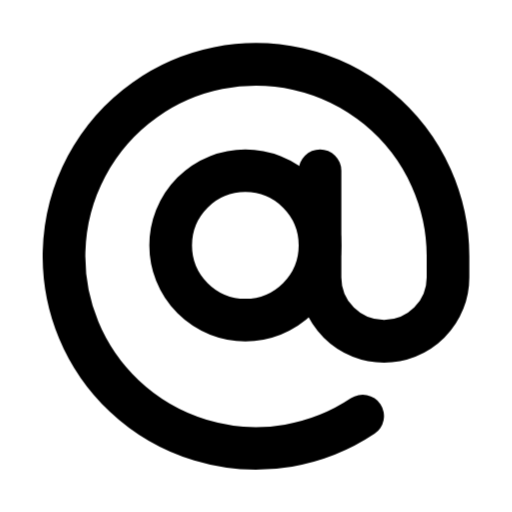
t = 0.00 s
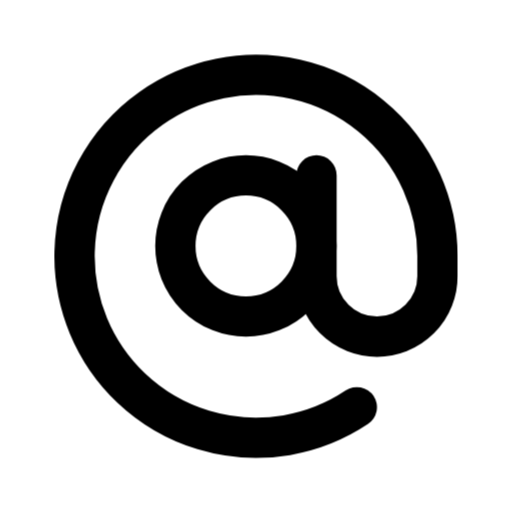
t = 0.42 s
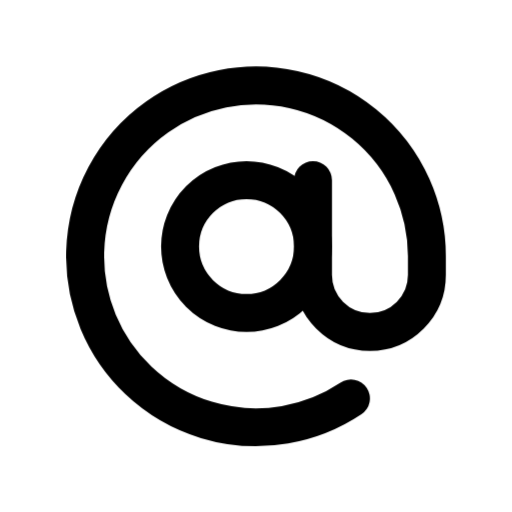
t = 0.84 s
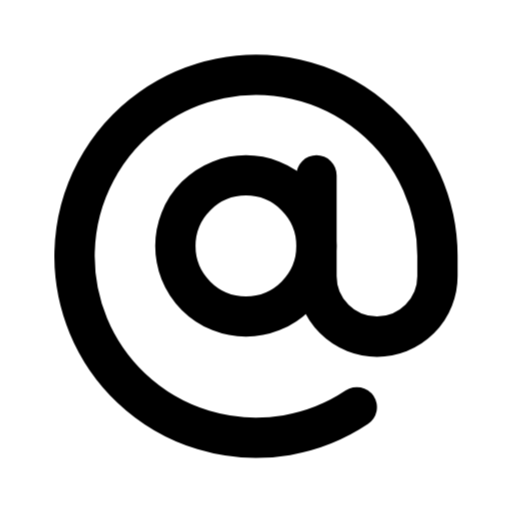
t = 1.33 s
t = 1.82 s: frame unchanged from t = 0.00 s, image omitted
t = 2.31 s: frame unchanged from t = 0.00 s, image omitted

The animated SVG that drew these frames (rendered in a browser with its animation timeline set to each time). Animation: 1 CSS @keyframes rule; one cycle of 2.80 s, repeats indefinitely.

<svg xmlns="http://www.w3.org/2000/svg" width="24" height="24" fill="none" stroke="currentColor" stroke-linecap="round" stroke-linejoin="round" stroke-width="2" viewBox="0 0 24 24">
    <style>
        @keyframes ira-at-sign {
            0%, 65%, 100% { transform: none; }
            30% { transform: scale(.89); }
        }
        @media (prefers-reduced-motion: no-preference) {
            [data-ira-motion="at-sign"] {
                transform-origin: 12px 12px;
                animation: ira-at-sign 2.8s ease-in-out infinite;
            }
        }
    </style>
    <g data-ira-motion="at-sign">
        <circle cx="11.5" cy="11.5" r="3.5"/>
        <path d="M15 8v5a3 3 0 0 0 6 0v-1a9 9 0 1 0-4 7.5"/>
    </g>
</svg>
